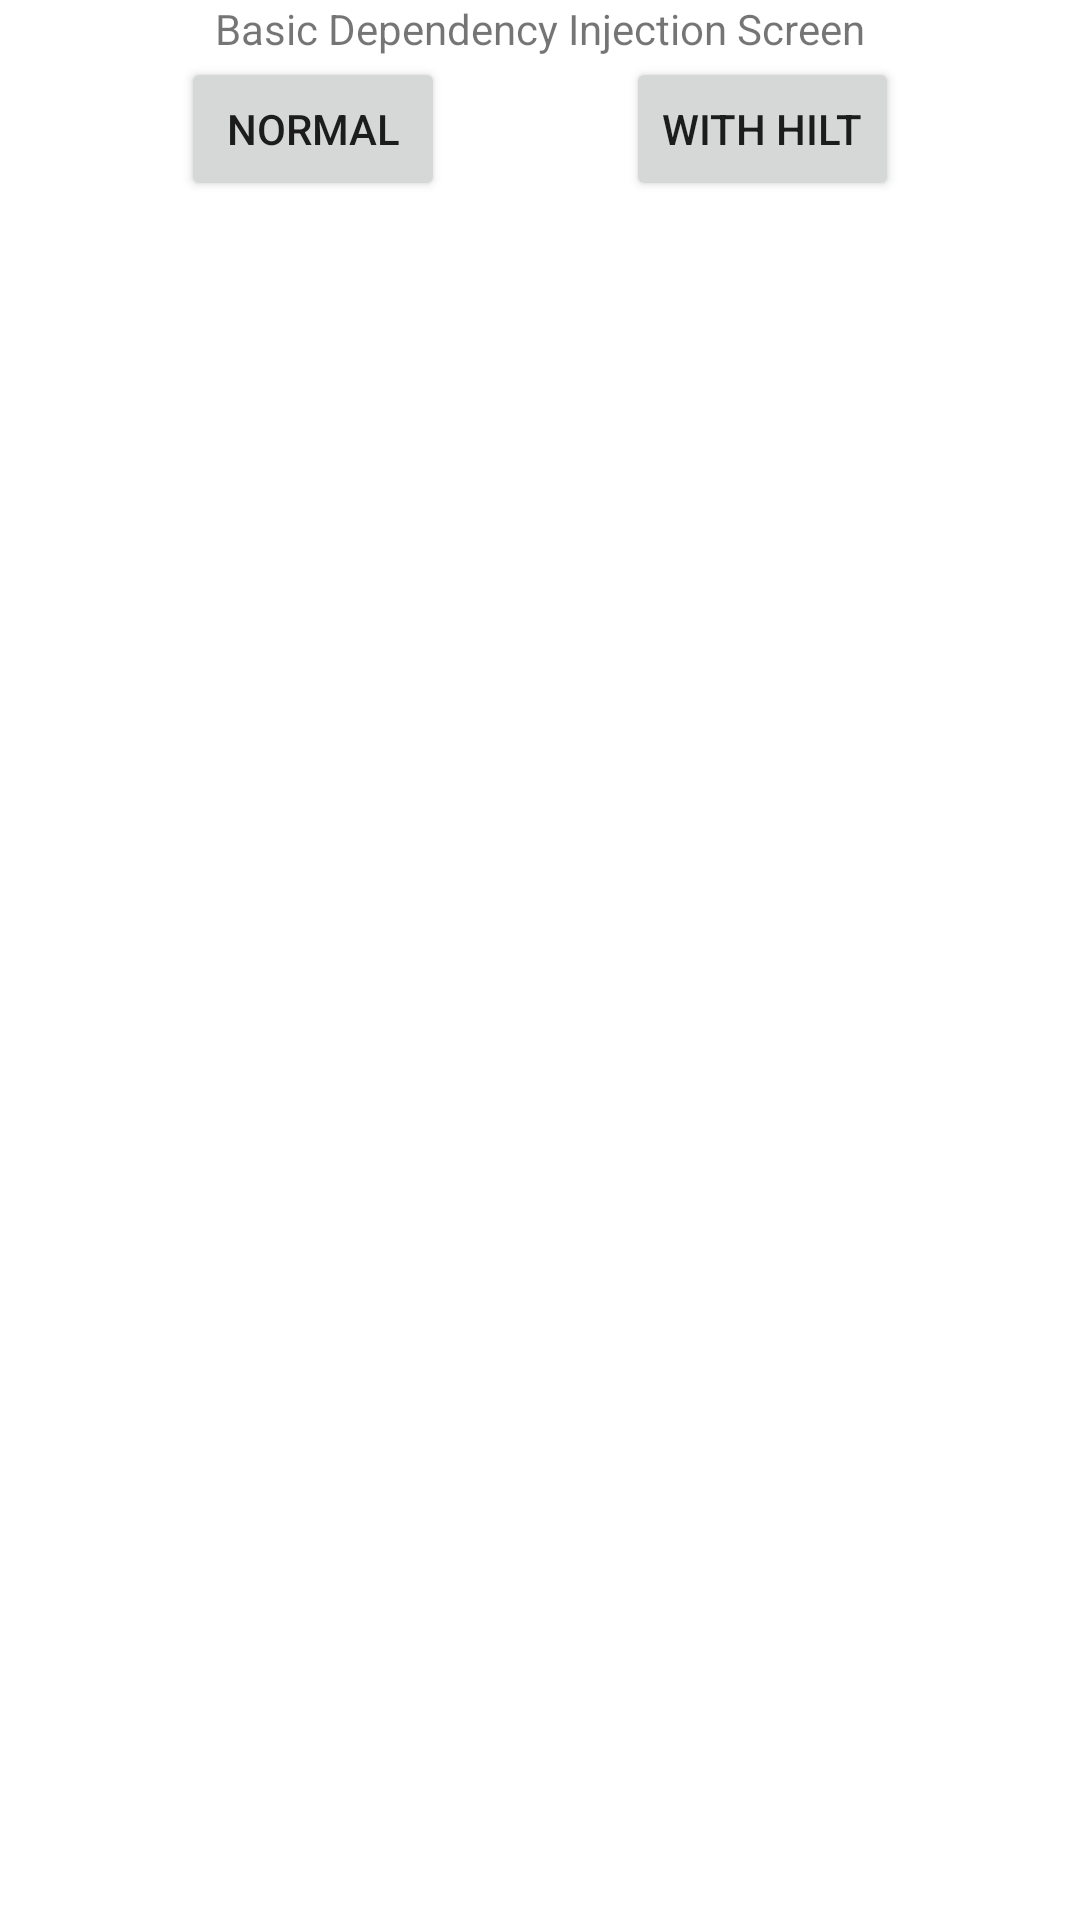

Here is an Android app screen rendered from its layout file. Give the layout XML and the strings, colors and styles it references.
<!-- AndroidManifest.xml: application theme Theme.HiltIntegrationPlayground -->
<!-- res/layout/fragment_basic_di.xml -->
<?xml version="1.0" encoding="utf-8"?>
<androidx.constraintlayout.widget.ConstraintLayout xmlns:android="http://schemas.android.com/apk/res/android"
    xmlns:tools="http://schemas.android.com/tools"
    android:layout_width="match_parent"
    android:layout_height="match_parent"
    xmlns:app="http://schemas.android.com/apk/res-auto"
    tools:context=".ui.BasicDIFragment">

    <TextView
        android:id="@+id/title"
        android:layout_width="wrap_content"
        android:layout_height="wrap_content"
        android:text="Basic Dependency Injection Screen"
        android:layout_margin="@dimen/margin_small"
        app:layout_constraintTop_toTopOf="parent"
        app:layout_constraintStart_toStartOf="parent"
        app:layout_constraintEnd_toEndOf="parent" />

    <Button
        android:id="@+id/normalBtn"
        android:layout_width="wrap_content"
        android:layout_height="wrap_content"
        android:layout_margin="@dimen/margin_small"
        app:layout_constraintTop_toBottomOf="@id/title"
        app:layout_constraintStart_toStartOf="parent"
        app:layout_constraintEnd_toStartOf="@id/injectionBtn"
        android:text="Normal"/>

    <Button
        android:id="@+id/injectionBtn"
        android:layout_width="wrap_content"
        android:layout_height="wrap_content"
        android:layout_margin="@dimen/margin_small"
        app:layout_constraintTop_toBottomOf="@id/title"
        app:layout_constraintStart_toEndOf="@id/normalBtn"
        app:layout_constraintEnd_toEndOf="parent"
        android:text="With Hilt"/>

</androidx.constraintlayout.widget.ConstraintLayout>
<!-- resources referenced by this layout -->
<resources>
  <style name="Theme.HiltIntegrationPlayground" parent="Theme.MaterialComponents.DayNight.DarkActionBar">
          
          <item name="colorPrimary">@color/purple_500</item>
          <item name="colorPrimaryVariant">@color/purple_700</item>
          <item name="colorOnPrimary">@color/white</item>
          
          <item name="colorSecondary">@color/teal_200</item>
          <item name="colorSecondaryVariant">@color/teal_700</item>
          <item name="colorOnSecondary">@color/black</item>
          
          <item name="android:statusBarColor" tools:targetApi="l">?attr/colorPrimaryVariant</item>
          
      </style>
  <!-- not gathered from this repository: default colours our renderer supplied (Android Studio template values) -->
  <color name="purple_500">#FF6200EE</color>
  <color name="purple_700">#FF3700B3</color>
  <color name="teal_200">#FF03DAC5</color>
  <color name="teal_700">#FF018786</color>
  <color name="black">#FF000000</color>
  <color name="white">#FFFFFFFF</color>
</resources>
